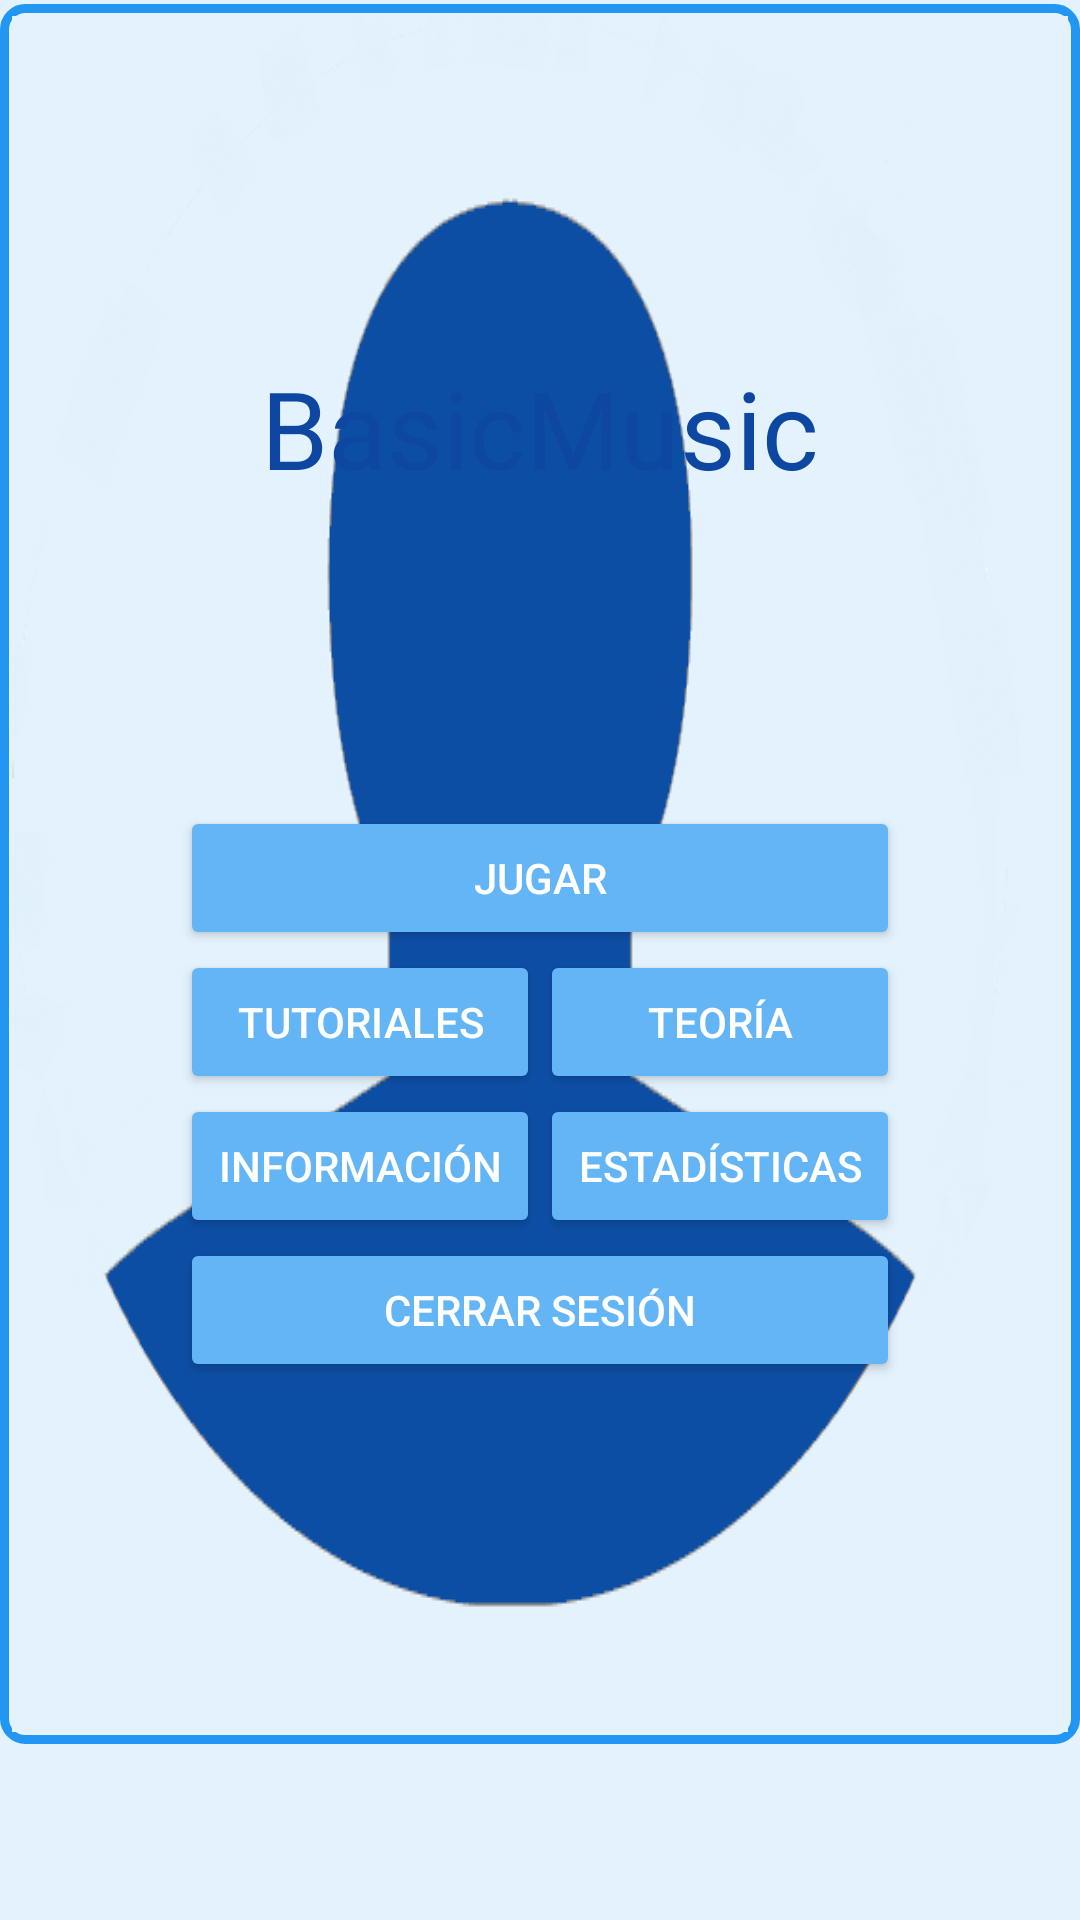

This screen was rendered from an Android layout file. Write that file and the resources it references.
<!-- AndroidManifest.xml: application theme AppTheme -->
<!-- res/layout/activity_main.xml -->
<?xml version="1.0" encoding="utf-8"?>
<androidx.constraintlayout.widget.ConstraintLayout xmlns:android="http://schemas.android.com/apk/res/android"
    xmlns:app="http://schemas.android.com/apk/res-auto"
    xmlns:tools="http://schemas.android.com/tools"
    android:id="@+id/linearLayout"
    android:layout_width="match_parent"
    android:layout_height="match_parent"
    android:gravity="center"
    tools:context=".MainActivity">


    <ImageButton
        android:id="@+id/profile_button"
        android:layout_width="wrap_content"
        android:layout_height="wrap_content"
        android:onClick="ejecutar_Perfil"
        android:src="@drawable/picture"
        android:scaleType="fitXY"
        android:background="@drawable/borde_boton"
        android:padding="4dp"
        app:layout_constraintBottom_toBottomOf="parent"
        app:layout_constraintEnd_toEndOf="parent"
        app:layout_constraintHorizontal_bias="0.95"
        app:layout_constraintStart_toStartOf="parent"
        app:layout_constraintTop_toTopOf="parent"
        app:layout_constraintVertical_bias="0.02" />

    <TextView
        android:id="@+id/titulo"
        android:layout_width="match_parent"
        android:layout_height="wrap_content"
        android:layout_marginStart="60dp"
        android:layout_marginEnd="60dp"
        android:text="@string/titulo"
        android:textAlignment="center"
        android:textColor="@color/md_blue_900"
        android:textSize="36sp"
        app:layout_constraintBottom_toBottomOf="parent"
        app:layout_constraintEnd_toEndOf="parent"
        app:layout_constraintHorizontal_bias="0.5"
        app:layout_constraintStart_toStartOf="parent"
        app:layout_constraintTop_toTopOf="parent"
        app:layout_constraintVertical_bias="0.20" />


    <LinearLayout
        android:layout_width="match_parent"
        android:layout_height="wrap_content"
        android:layout_marginStart="60dp"
        android:layout_marginEnd="60dp"
        android:orientation="vertical"
        app:layout_constraintBottom_toBottomOf="parent"
        app:layout_constraintEnd_toEndOf="parent"
        app:layout_constraintHorizontal_bias="0.5"
        app:layout_constraintStart_toStartOf="parent"
        app:layout_constraintTop_toTopOf="parent"
        app:layout_constraintVertical_bias="0.6">

        <Button
            android:id="@+id/botonJuego"
            android:layout_width="match_parent"
            android:layout_height="match_parent"
            android:onClick="ejecutar_jugar"
            android:text="@string/txtBotonJuego" />

        <LinearLayout
            android:layout_width="match_parent"
            android:layout_height="match_parent"
            android:orientation="vertical">

            <LinearLayout
                android:layout_width="match_parent"
                android:layout_height="wrap_content"
                android:orientation="horizontal">

                <Button
                    android:id="@+id/botonTutoriales"
                    android:layout_width="match_parent"
                    android:layout_height="match_parent"
                    android:onClick="tutoriales"
                    android:layout_weight="1"
                    android:text="Tutoriales" />
                <Button
                    android:id="@+id/botonTeoria"
                    android:layout_width="match_parent"
                    android:layout_height="match_parent"
                    android:onClick="teoriaMusical"
                    android:layout_weight="1"
                    android:text="@string/txtBotonTeoria"
                    android:visibility="visible" />

            </LinearLayout>

            <LinearLayout
                android:layout_width="match_parent"
                android:layout_height="wrap_content"
                android:orientation="horizontal">

                <Button
                    android:id="@+id/botonInfo"
                    android:layout_width="match_parent"
                    android:layout_height="match_parent"
                    android:onClick="informacion"
                    android:layout_weight="1"
                    android:text="@string/txtBotonInfo"
                    android:visibility="visible" />
                <Button
                    android:id="@+id/botonEstadisticas"
                    android:layout_width="match_parent"
                    android:layout_height="match_parent"
                    android:onClick="mostrarEstadisticas"
                    android:layout_weight="1"
                    android:text="Estadísticas" />

            </LinearLayout>
        </LinearLayout>

        <Button
            android:id="@+id/botonSalir"
            android:layout_width="match_parent"
            android:layout_height="match_parent"
            android:onClick="salir"
            android:text="@string/txtBtnSalir" />

    </LinearLayout>

</androidx.constraintlayout.widget.ConstraintLayout>
<!-- resources referenced by this layout -->
<resources>
  <color name="md_blue_900">#0d47a1</color>
  <!-- drawable borde_boton (drawable) -->
  <?xml version="1.0" encoding="utf-8"?>
  <shape xmlns:android="http://schemas.android.com/apk/res/android">
      <stroke
          android:width="3dp"
          android:color="@color/md_blue_500" />
  
      <padding
          android:bottom="1dp"
          android:left="1dp"
          android:right="1dp"
          android:top="1dp" />
  
      <corners
          android:bottomLeftRadius="7dp"
          android:bottomRightRadius="7dp"
          android:topLeftRadius="7dp"
          android:topRightRadius="7dp" />
  </shape>
  <!-- drawable picture: png bitmap (drawable, 23780 bytes) -->
  <string name="titulo">BasicMusic</string>
  <string name="txtBotonInfo">Información</string>
  <string name="txtBotonJuego">Jugar</string>
  <string name="txtBotonTeoria">Teoría</string>
  <string name="txtBtnSalir">Cerrar Sesión</string>
  <style name="AppTheme" parent="Theme.AppCompat.Light.NoActionBar">
          
  
          
          <item name="colorPrimary">@color/md_blue_200</item>
  
          
          <item name="colorPrimaryDark">@color/md_blue_200</item>
  
          
          <item name="android:colorBackground">@color/md_blue_50</item>
  
          <item name="android:textColor">@color/md_text_white</item>
  
          
          <item name="android:colorButtonNormal">@color/md_blue_300</item>
  
  
      </style>
  <color name="md_blue_500">#2196f3</color>
  <color name="md_blue_200">#90caf9</color>
  <color name="md_blue_50">#e3f2fd</color>
  <color name="md_text_white">#ffffffff</color>
  <color name="md_blue_300">#64b5f6</color>
</resources>
